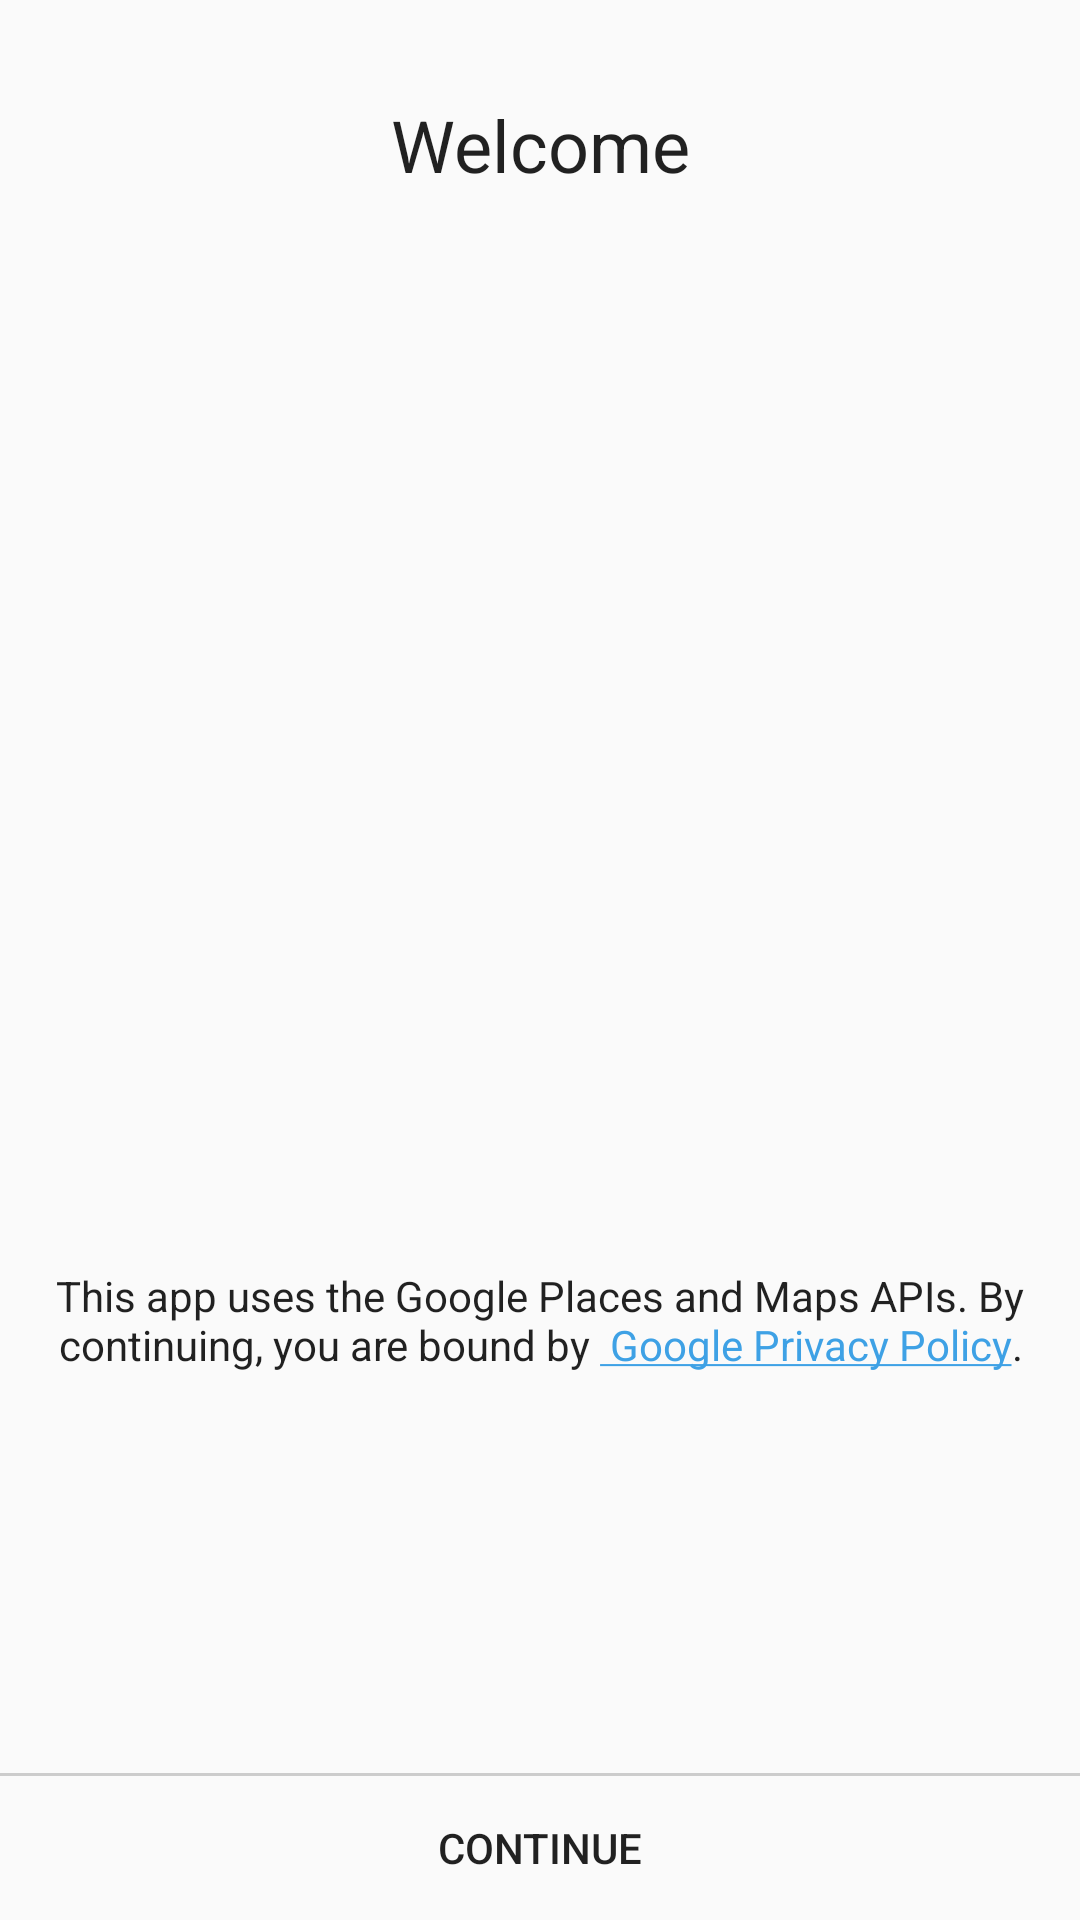

Here is an Android app screen rendered from its layout file. Give the layout XML and the strings, colors and styles it references.
<!-- AndroidManifest.xml: application theme AppTheme -->
<!-- res/layout/activity_welcome.xml -->
<?xml version="1.0" encoding="utf-8"?>
<androidx.constraintlayout.widget.ConstraintLayout xmlns:android="http://schemas.android.com/apk/res/android"
    xmlns:app="http://schemas.android.com/apk/res-auto"
    xmlns:tools="http://schemas.android.com/tools"
    android:layout_width="match_parent"
    android:layout_height="match_parent"
    tools:context="com.ericafenyo.quickheadline.WelcomeActivity">

    <TextView
        android:id="@+id/tv_welcome"
        android:layout_width="wrap_content"
        android:layout_height="wrap_content"
        android:layout_marginEnd="@dimen/margin_padding_small"
        android:layout_marginStart="@dimen/margin_padding_small"
        android:layout_marginTop="@dimen/margin_padding_xlarge"
        android:text="@string/msg_welcome"
        android:textAppearance="@style/Base.TextAppearance.AppCompat.Headline"
        app:layout_constraintEnd_toEndOf="parent"
        app:layout_constraintStart_toStartOf="parent"
        app:layout_constraintTop_toTopOf="parent" />

    <ImageView
        android:id="@+id/iv_logo"
        android:layout_width="@dimen/icon_size_weather_condition"
        android:layout_height="@dimen/icon_size_weather_condition"
        android:layout_marginBottom="@dimen/margin_padding_small"
        android:layout_marginEnd="@dimen/margin_padding_small"
        android:layout_marginStart="@dimen/margin_padding_small"
        android:layout_marginTop="@dimen/margin_padding_small"
        android:contentDescription="@string/content_description_app_logo"
        app:layout_constraintBottom_toTopOf="@+id/btn_continue"
        app:layout_constraintEnd_toEndOf="parent"
        app:layout_constraintStart_toStartOf="parent"
        app:layout_constraintTop_toBottomOf="@+id/tv_welcome"
        app:layout_constraintVertical_bias="0.39999998"
        app:srcCompat="@drawable/ic_logo" />

    <TextView
        android:id="@+id/tv_terms"
        android:layout_width="0dp"
        android:layout_height="wrap_content"
        android:layout_marginBottom="@dimen/margin_padding_xlarge"
        android:layout_marginEnd="@dimen/activity_horizontal_margin"
        android:layout_marginStart="@dimen/activity_horizontal_margin"
        android:layout_marginTop="@dimen/margin_padding_small"
        android:text="@string/welcome_terms"
        android:textAlignment="center"
        android:textAppearance="@style/Base.TextAppearance.AppCompat.Body1"
        app:layout_constraintBottom_toTopOf="@+id/view"
        app:layout_constraintEnd_toEndOf="parent"
        app:layout_constraintStart_toStartOf="parent"
        app:layout_constraintTop_toBottomOf="@+id/iv_logo" />

    <View
        android:id="@+id/view"
        android:layout_width="match_parent"
        android:layout_height="@dimen/size_view_divider"
        android:background="@color/colorViewBackground"
        app:layout_constraintBottom_toTopOf="@+id/btn_continue"
        app:layout_constraintEnd_toEndOf="parent"
        app:layout_constraintStart_toStartOf="parent" />

    <Button
        android:id="@+id/btn_continue"
        android:layout_width="0dp"
        android:layout_height="wrap_content"
        android:background="?android:attr/selectableItemBackground"
        android:onClick="onContinue"
        android:contentDescription="@string/accessibility_continue"
        android:text="@string/action_continue"
        app:layout_constraintBottom_toBottomOf="parent"
        app:layout_constraintEnd_toEndOf="parent"
        app:layout_constraintStart_toStartOf="parent" />

</androidx.constraintlayout.widget.ConstraintLayout>
<!-- resources referenced by this layout -->
<resources>
  <color name="colorViewBackground">#ccc</color>
  <dimen name="activity_horizontal_margin">16dp</dimen>
  <dimen name="icon_size_weather_condition">60dp</dimen>
  <dimen name="margin_padding_small">8dp</dimen>
  <dimen name="margin_padding_xlarge">32dp</dimen>
  <dimen name="size_view_divider">1dp</dimen>
  <!-- drawable ic_logo (drawable) -->
  <vector xmlns:android="http://schemas.android.com/apk/res/android"
      android:width="80dp"
      android:height="80dp"
      android:viewportHeight="266.0"
      android:viewportWidth="266.0">
      <path
          android:fillColor="#257f9d"
          android:pathData="M0,0H144.45A121.55,121.55 0,0 1,266 121.55V266a0,0 0,0 1,0 0H121.55A121.55,121.55 0,0 1,0 144.45V0A0,0 0,0 1,0 0Z" />
      <path
          android:fillColor="#ffffff"
          android:pathData="M57.28,51.72H73.77V110q8.79,-7.91 19.41,-7.91 12.09,0 19.34,7.84 6.17,6.81 6.16,21.76v43.73H102.19V133.26q0,-8.58 -3,-12.42T89.37,117q-8.64,0 -12.16,5.35T73.77,141v34.5H57.28Z" />
      <path
          android:fillColor="#ffffff"
          android:pathData="M192.16,214.28V167.47q-9.82,10 -22.42,10a30.8,30.8 0,0 1,-24 -10.63q-9.59,-10.69 -9.59,-26.74 0,-16.26 9.59,-27.18A31.16,31.16 0,0 1,170 102.12q12.39,0 22.13,9.74V104.1h16.56V214.28ZM153,139.41q0,10.34 5.56,16.78a17.74,17.74 0,0 0,14.14 6.59,18.84 18.84,0 0,0 14.73,-6.3q5.72,-6.37 5.71,-16.56 0,-10 -5.64,-16.55A18.64,18.64 0,0 0,172.89 117a18.21,18.21 0,0 0,-14.21 6.45A23.57,23.57 0,0 0,153 139.41Z" />
  </vector>
  <string name="accessibility_continue">continue</string>
  <string name="action_continue">Continue</string>
  <string name="content_description_app_logo">app logo</string>
  <string name="msg_welcome">Welcome</string>
  <string name="welcome_terms"><p>This app uses the Google Places and Maps APIs. By continuing,
          you are bound by <xllif.g><a href="https://www.google.com/policies/privacy"> Google Privacy Policy</a></xllif.g>.</p></string>
  <style name="AppTheme" parent="Theme.AppCompat.Light.NoActionBar">
      
      <item name="colorPrimary">@color/colorPrimary</item>
      <item name="colorPrimaryDark">@color/colorPrimaryDark</item>
      <item name="colorAccent">@color/colorAccent</item>
      <item name="preferenceTheme">@style/PreferenceThemeOverlay</item>
      <item name="colorControlHighlight">@color/colorAccent</item>
    </style>
  <color name="colorPrimary">#ffffff</color>
  <color name="colorPrimaryDark">#f5f5f5</color>
  <color name="colorAccent">#3EA1E5</color>
</resources>
